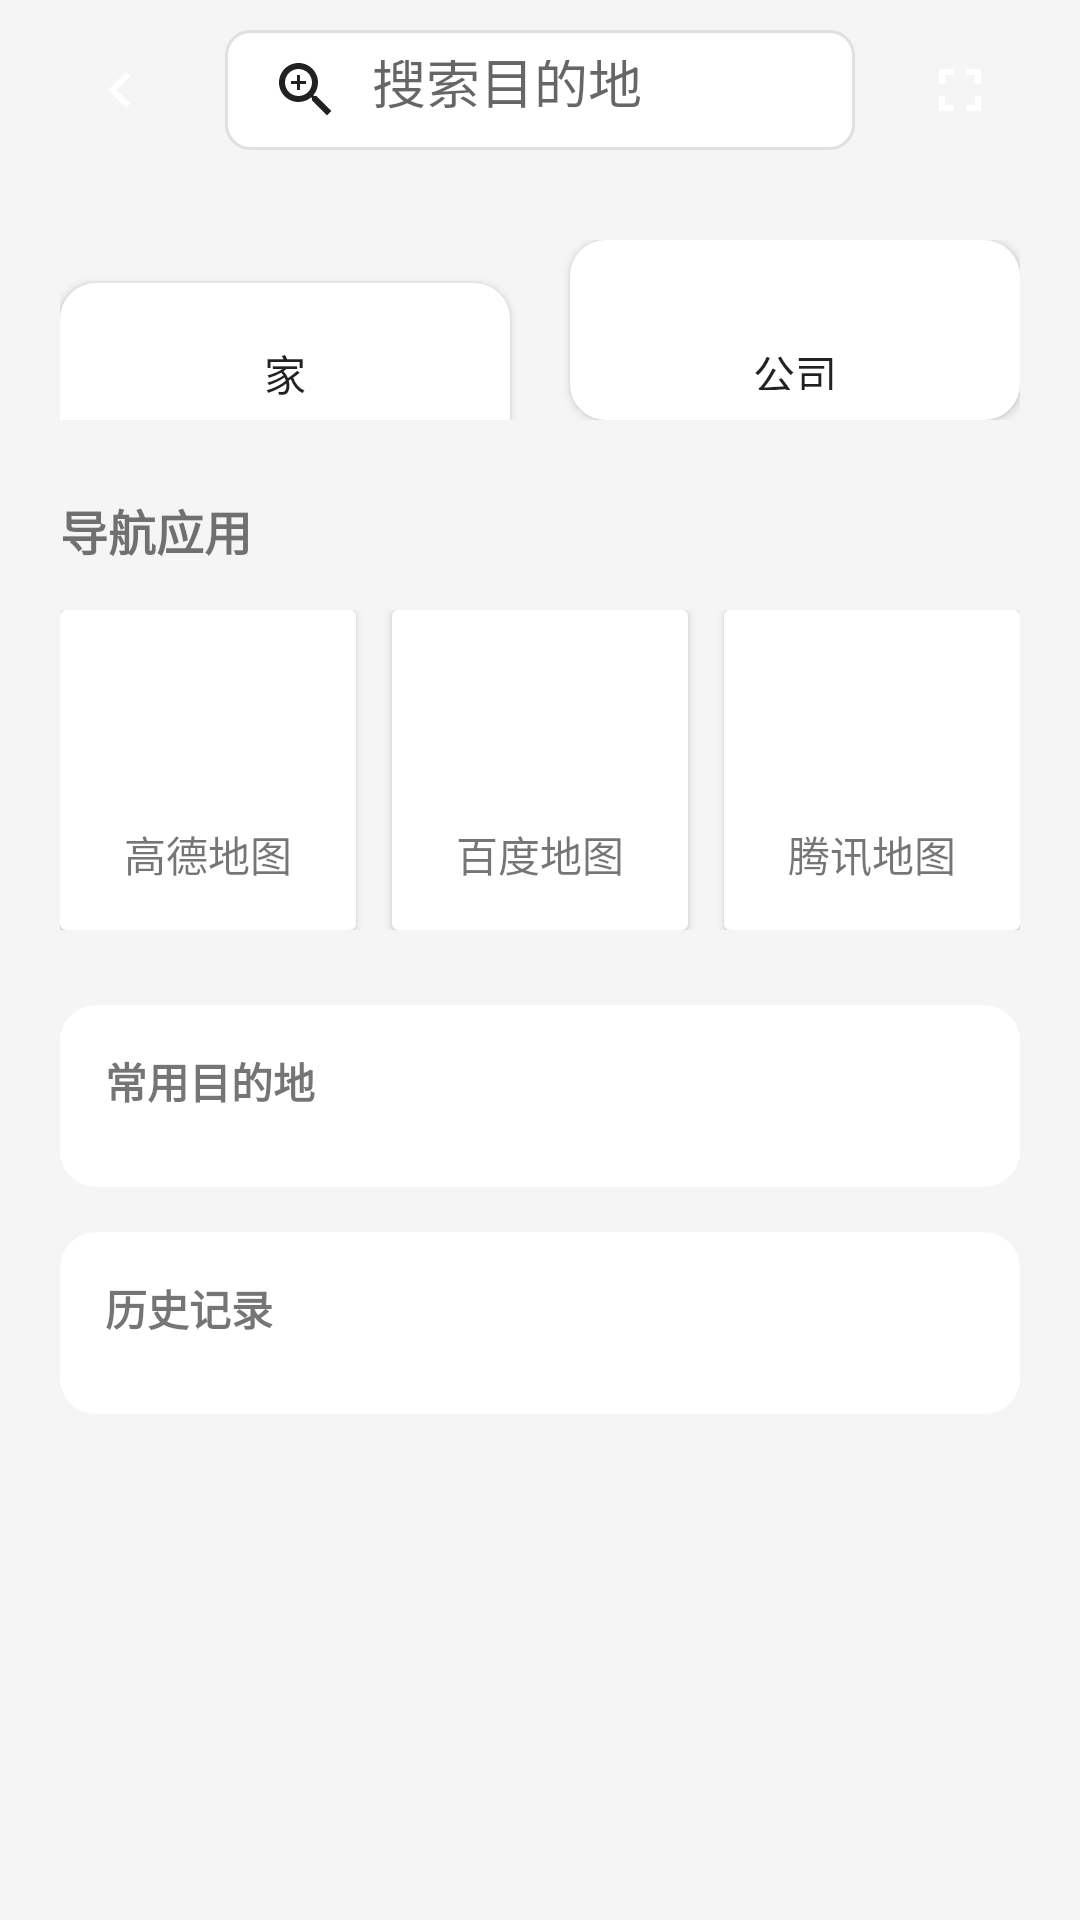

The Android layout XML behind this screen, and the referenced resources:
<!-- AndroidManifest.xml: activity theme Theme.AutoHubLauncher -->
<!-- res/layout/activity_navigation.xml -->
<?xml version="1.0" encoding="utf-8"?>
<LinearLayout xmlns:android="http://schemas.android.com/apk/res/android"
    android:id="@+id/rootLayout"
    android:layout_width="match_parent"
    android:layout_height="match_parent"
    android:orientation="vertical"
    android:background="@color/background_primary">

    
    <LinearLayout
        android:id="@+id/top_bar"
        android:layout_width="match_parent"
        android:layout_height="60dp"
        android:orientation="horizontal"
        android:gravity="center_vertical"
        android:paddingHorizontal="20dp">

        <ImageButton
            android:id="@+id/btn_back"
            android:layout_width="40dp"
            android:layout_height="40dp"
            android:background="?attr/selectableItemBackgroundBorderless"
            android:src="@drawable/ic_arrow_left" />

        
        <EditText
            android:id="@+id/et_search"
            android:layout_width="0dp"
            android:layout_height="40dp"
            android:layout_weight="1"
            android:layout_marginHorizontal="15dp"
            android:background="@drawable/bg_input"
            android:hint="搜索目的地"
            android:paddingHorizontal="15dp"
            android:drawableStart="@drawable/ic_search"
            android:drawablePadding="10dp" />

        <ImageButton
            android:id="@+id/btn_float_nav"
            android:layout_width="40dp"
            android:layout_height="40dp"
            android:background="?attr/selectableItemBackgroundBorderless"
            android:src="@drawable/ic_fullscreen" />

    </LinearLayout>

    <ScrollView
        android:layout_width="match_parent"
        android:layout_height="match_parent"
        android:fillViewport="true">

        <LinearLayout
            android:layout_width="match_parent"
            android:layout_height="wrap_content"
            android:orientation="vertical"
            android:padding="20dp">

            
            <LinearLayout
                android:layout_width="match_parent"
                android:layout_height="wrap_content"
                android:orientation="horizontal">

                <Button
                    android:id="@+id/btn_go_home"
                    android:layout_width="0dp"
                    android:layout_height="60dp"
                    android:layout_weight="1"
                    android:layout_marginEnd="10dp"
                    android:text="家"
                    android:drawableTop="@drawable/ic_home"
                    android:background="@drawable/bg_card"
                    android:padding="10dp" />

                <Button
                    android:id="@+id/btn_go_company"
                    android:layout_width="0dp"
                    android:layout_height="60dp"
                    android:layout_weight="1"
                    android:layout_marginStart="10dp"
                    android:text="公司"
                    android:drawableTop="@drawable/ic_car"
                    android:background="@drawable/bg_card"
                    android:padding="10dp" />

            </LinearLayout>

            
            <TextView
                android:layout_width="wrap_content"
                android:layout_height="wrap_content"
                android:layout_marginTop="25dp"
                android:text="导航应用"
                android:textSize="16sp"
                android:textStyle="bold" />

            <LinearLayout
                android:layout_width="match_parent"
                android:layout_height="wrap_content"
                android:orientation="horizontal"
                android:layout_marginTop="15dp">

                <androidx.cardview.widget.CardView
                    android:id="@+id/card_gaode"
                    android:layout_width="0dp"
                    android:layout_height="wrap_content"
                    android:layout_weight="1"
                    android:layout_marginEnd="8dp">

                    <LinearLayout
                        android:layout_width="match_parent"
                        android:layout_height="wrap_content"
                        android:orientation="vertical"
                        android:gravity="center"
                        android:padding="15dp">

                        <ImageView
                            android:layout_width="48dp"
                            android:layout_height="48dp"
                            android:src="@drawable/ic_navigation" />

                        <TextView
                            android:layout_width="wrap_content"
                            android:layout_height="wrap_content"
                            android:layout_marginTop="8dp"
                            android:text="高德地图"
                            android:textSize="14sp" />

                    </LinearLayout>

                </androidx.cardview.widget.CardView>

                <androidx.cardview.widget.CardView
                    android:id="@+id/card_baidu"
                    android:layout_width="0dp"
                    android:layout_height="wrap_content"
                    android:layout_weight="1"
                    android:layout_marginHorizontal="4dp">

                    <LinearLayout
                        android:layout_width="match_parent"
                        android:layout_height="wrap_content"
                        android:orientation="vertical"
                        android:gravity="center"
                        android:padding="15dp">

                        <ImageView
                            android:layout_width="48dp"
                            android:layout_height="48dp"
                            android:src="@drawable/ic_navigation" />

                        <TextView
                            android:layout_width="wrap_content"
                            android:layout_height="wrap_content"
                            android:layout_marginTop="8dp"
                            android:text="百度地图"
                            android:textSize="14sp" />

                    </LinearLayout>

                </androidx.cardview.widget.CardView>

                <androidx.cardview.widget.CardView
                    android:id="@+id/card_tencent"
                    android:layout_width="0dp"
                    android:layout_height="wrap_content"
                    android:layout_weight="1"
                    android:layout_marginStart="8dp">

                    <LinearLayout
                        android:layout_width="match_parent"
                        android:layout_height="wrap_content"
                        android:orientation="vertical"
                        android:gravity="center"
                        android:padding="15dp">

                        <ImageView
                            android:layout_width="48dp"
                            android:layout_height="48dp"
                            android:src="@drawable/ic_navigation" />

                        <TextView
                            android:layout_width="wrap_content"
                            android:layout_height="wrap_content"
                            android:layout_marginTop="8dp"
                            android:text="腾讯地图"
                            android:textSize="14sp" />

                    </LinearLayout>

                </androidx.cardview.widget.CardView>

            </LinearLayout>

            
            <LinearLayout
                android:id="@+id/layout_favorites"
                android:layout_width="match_parent"
                android:layout_height="wrap_content"
                android:orientation="vertical"
                android:layout_marginTop="25dp"
                android:padding="15dp"
                android:background="@drawable/bg_card"
                android:foreground="?attr/selectableItemBackground">

                <TextView
                    android:layout_width="wrap_content"
                    android:layout_height="wrap_content"
                    android:text="常用目的地"
                    android:textSize="14sp"
                    android:textStyle="bold" />

                <androidx.recyclerview.widget.RecyclerView
                    android:id="@+id/rv_favorites"
                    android:layout_width="match_parent"
                    android:layout_height="wrap_content"
                    android:layout_marginTop="10dp" />

            </LinearLayout>

            
            <LinearLayout
                android:id="@+id/layout_history"
                android:layout_width="match_parent"
                android:layout_height="wrap_content"
                android:orientation="vertical"
                android:layout_marginTop="15dp"
                android:padding="15dp"
                android:background="@drawable/bg_card"
                android:foreground="?attr/selectableItemBackground">

                <TextView
                    android:layout_width="wrap_content"
                    android:layout_height="wrap_content"
                    android:text="历史记录"
                    android:textSize="14sp"
                    android:textStyle="bold" />

                <androidx.recyclerview.widget.RecyclerView
                    android:id="@+id/rv_history"
                    android:layout_width="match_parent"
                    android:layout_height="wrap_content"
                    android:layout_marginTop="10dp" />

            </LinearLayout>

        </LinearLayout>

    </ScrollView>

</LinearLayout>
<!-- resources referenced by this layout -->
<resources>
  <color name="background_primary">#F5F5F5</color>
  <!-- drawable bg_card (drawable) -->
  <?xml version="1.0" encoding="utf-8"?>
  <shape xmlns:android="http://schemas.android.com/apk/res/android"
      android:shape="rectangle">
      <solid android:color="@color/card_background"/>
      <corners android:radius="12dp"/>
  </shape>
  <!-- drawable bg_input (drawable) -->
  <?xml version="1.0" encoding="utf-8"?>
  <shape xmlns:android="http://schemas.android.com/apk/res/android"
      android:shape="rectangle">
      <solid android:color="@color/surface"/>
      <stroke
          android:width="1dp"
          android:color="@color/divider"/>
      <corners android:radius="8dp"/>
      <padding
          android:left="12dp"
          android:top="10dp"
          android:right="12dp"
          android:bottom="10dp"/>
  </shape>
  <!-- drawable ic_arrow_left (drawable) -->
  <?xml version="1.0" encoding="utf-8"?>
  <vector xmlns:android="http://schemas.android.com/apk/res/android"
      android:width="24dp"
      android:height="24dp"
      android:viewportWidth="24"
      android:viewportHeight="24"
      android:tint="#FFFFFF">
      <path
          android:fillColor="@android:color/white"
          android:pathData="M15.41,7.41L14,6l-6,6 6,6 1.41,-1.41L10.83,12z"/>
  </vector>
  <!-- drawable ic_car (drawable) -->
  <?xml version="1.0" encoding="utf-8"?>
  <vector xmlns:android="http://schemas.android.com/apk/res/android"
      android:width="24dp"
      android:height="24dp"
      android:viewportWidth="24"
      android:viewportHeight="24">
      <path
          android:fillColor="#FFFFFF"
          android:pathData="M18.92,6.01C18.72,5.42 18.16,5 17.5,5H6.5C5.84,5 5.29,5.42 5.08,6.01L3,12V20C3,20.55 3.45,21 4,21H5C5.55,21 6,20.55 6,20V19H18V20C18,20.55 18.45,21 19,21H20C20.55,21 21,20.55 21,20V12L18.92,6.01M6.5,16C5.67,16 5,15.33 5,14.5C5,13.67 5.67,13 6.5,13C7.33,13 8,13.67 8,14.5C8,15.33 7.33,16 6.5,16M17.5,16C16.67,16 16,15.33 16,14.5C16,13.67 16.67,13 17.5,13C18.33,13 19,13.67 19,14.5C19,15.33 18.33,16 17.5,16M5,11L6.5,6.5H17.5L19,11H5Z" />
  </vector>
  <!-- drawable ic_fullscreen (drawable) -->
  <?xml version="1.0" encoding="utf-8"?>
  <vector xmlns:android="http://schemas.android.com/apk/res/android"
      android:width="24dp"
      android:height="24dp"
      android:viewportWidth="24"
      android:viewportHeight="24">
      <path
          android:fillColor="#FFFFFF"
          android:pathData="M5,5H10V7H7V10H5V5M14,5H19V10H17V7H14V5M17,14H19V19H14V17H17V14M10,17V19H5V14H7V17H10Z" />
  </vector>
  <!-- drawable ic_navigation (drawable) -->
  <?xml version="1.0" encoding="utf-8"?>
  <vector xmlns:android="http://schemas.android.com/apk/res/android"
      android:width="24dp"
      android:height="24dp"
      android:viewportWidth="24"
      android:viewportHeight="24">
      <path
          android:fillColor="#FFFFFF"
          android:pathData="M12,2L4.5,20.29L5.21,21L12,18L18.79,21L19.5,20.29L12,2Z" />
  </vector>
  <!-- drawable ic_search (drawable) -->
  <vector xmlns:android="http://schemas.android.com/apk/res/android"
      android:width="24dp"
      android:height="24dp"
      android:viewportWidth="24"
      android:viewportHeight="24">
      <path
          android:fillColor="@color/text_primary"
          android:pathData="M15.5,14h-0.79l-0.28,-0.27C15.41,12.59 16,11.11 16,9.5 16,5.91 13.09,3 9.5,3S3,5.91 3,9.5 5.91,16 9.5,16c1.61,0 3.09,-0.59 4.23,-1.57l0.27,0.28v0.79l5,4.99L20.49,19l-4.99,-5zM9.5,14C7.01,14 5,11.99 5,9.5S7.01,5 9.5,5 14,7.01 14,9.5 11.99,14 9.5,14z"/>
      <path
          android:fillColor="@color/text_primary"
          android:pathData="M12,10h-2v2H9v-2H7V9h2V7h1v2h2v1z"/>
  </vector>
  <color name="card_background">#FFFFFF</color>
  <color name="surface">#FFFFFF</color>
  <color name="divider">#E0E0E0</color>
  <color name="text_primary">#212121</color>
  <color name="primary">#2196F3</color>
  <color name="primary_dark">#1976D2</color>
  <color name="text_on_primary">#FFFFFF</color>
  <color name="accent">#FF5722</color>
  <color name="accent_dark">#E64A19</color>
  <color name="background">#FFFFFF</color>
</resources>
